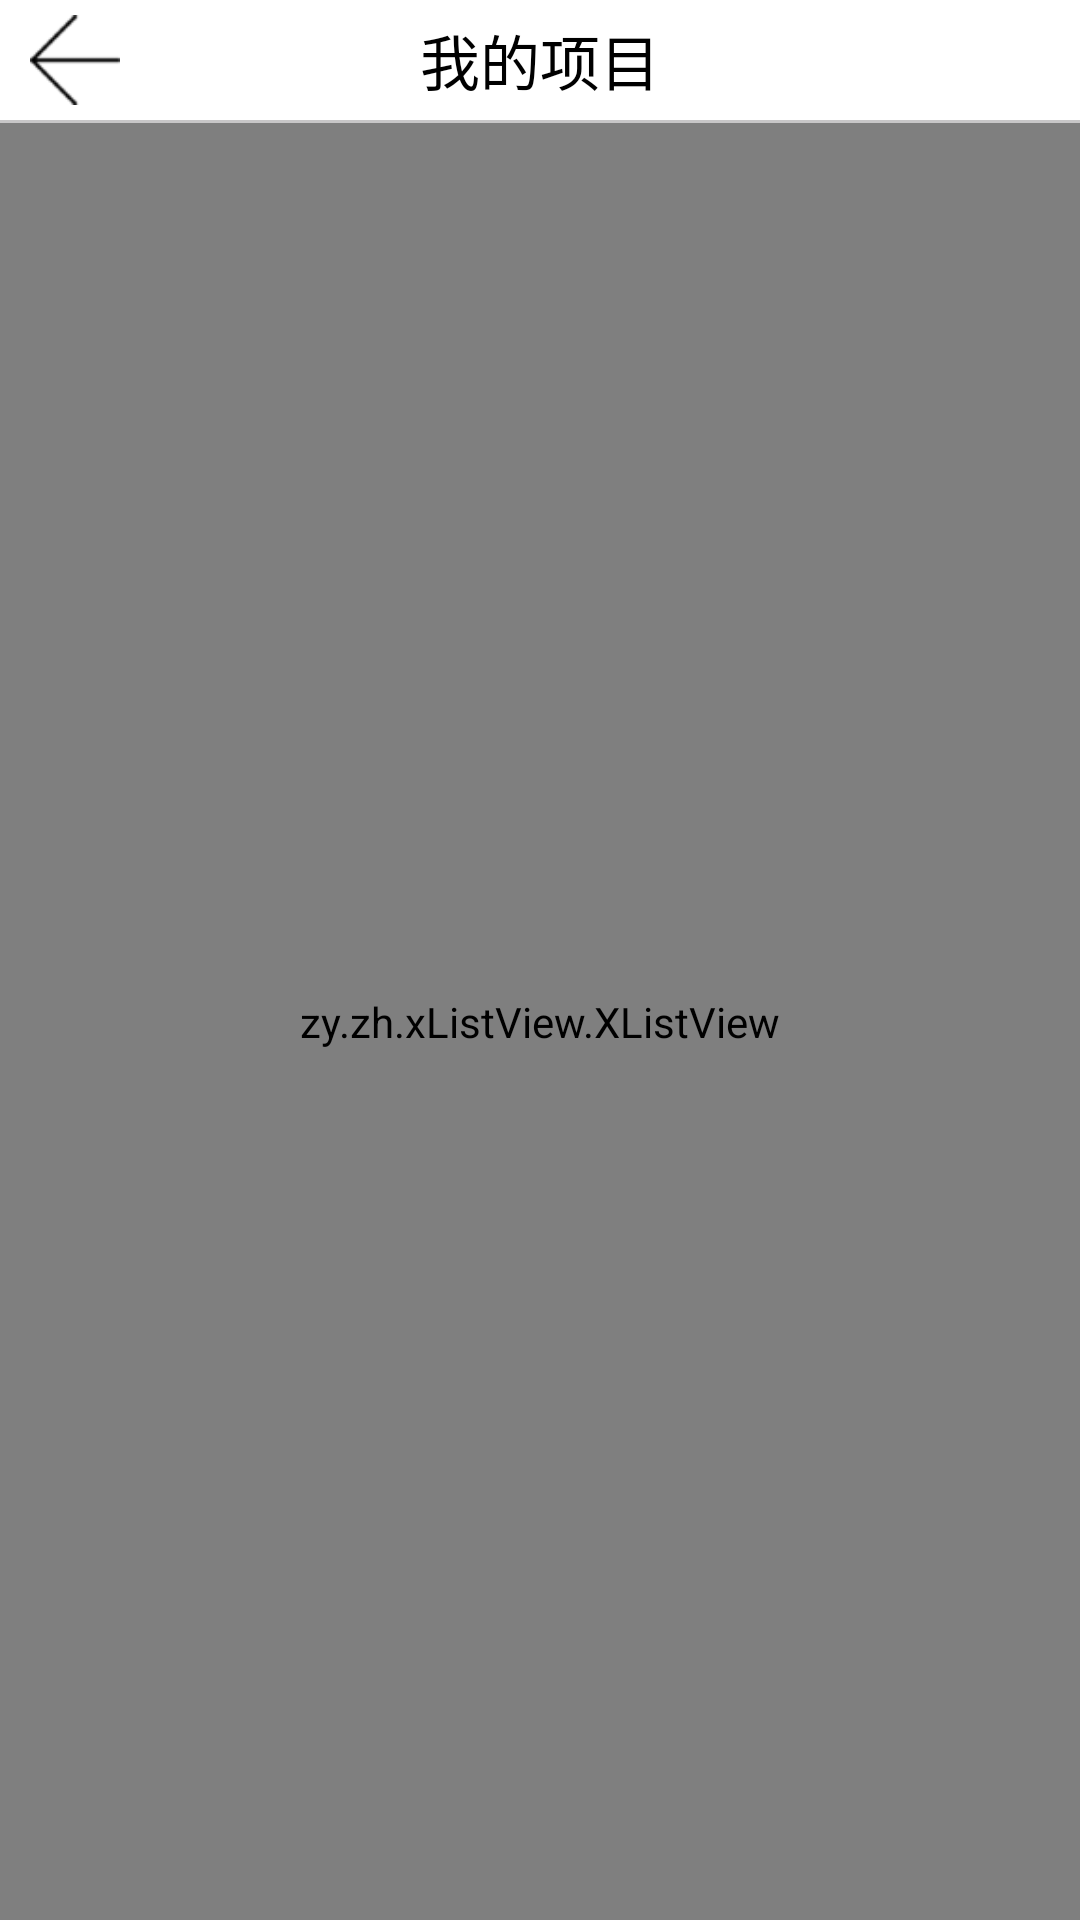

Reconstruct the res/layout file that produces this screen, plus the resources it refers to.
<!-- AndroidManifest.xml: application theme AppTheme -->
<!-- res/layout/fragment_myproject_list.xml -->
<?xml version="1.0" encoding="utf-8"?>
<LinearLayout xmlns:android="http://schemas.android.com/apk/res/android"
    android:layout_width="match_parent"
    android:layout_height="match_parent"
    android:background="@color/grey_main"
    android:orientation="vertical" >

    <RelativeLayout
        android:layout_width="match_parent"
        android:layout_height="40dp"
        android:background="@color/white" >

        <Button
            android:id="@+id/bt_back"
            android:layout_width="30dp"
            android:layout_height="30dp"
            android:layout_centerVertical="true"
            android:layout_marginLeft="10dp"
            android:background="@drawable/jt_left" />

        <TextView
            android:layout_width="wrap_content"
            android:layout_height="wrap_content"
            android:layout_centerInParent="true"
            android:text="@string/myproject"
            android:textColor="@color/black"
            android:textSize="20sp" />
    </RelativeLayout>
    <FrameLayout
           android:layout_width="match_parent"
           android:layout_height="@dimen/line_width"
           android:background="@color/grey_light_line" />
    <zy.zh.xListView.XListView 
        android:id="@+id/listView_myPro"
        android:layout_width="match_parent"
        android:layout_height="match_parent"
        android:cacheColorHint="@color/translate"
        />
    
    

</LinearLayout>
<!-- resources referenced by this layout -->
<resources>
  <color name="black">#FF000000</color>
  <color name="grey_light_line">#C8C7C8</color>
  <color name="grey_main">#F5F6F1</color>
  <color name="translate">#00000000</color>
  <color name="white">#FFFFFFFF</color>
  <dimen name="line_width">1dp</dimen>
  <!-- drawable jt_left: png bitmap (drawable-hdpi, 1451 bytes) -->
  <string name="myproject">我的项目</string>
  <style name="AppTheme" parent="AppBaseTheme">
          
      </style>
  <style name="AppBaseTheme" parent="android:Theme.Light">
          
      </style>
</resources>
